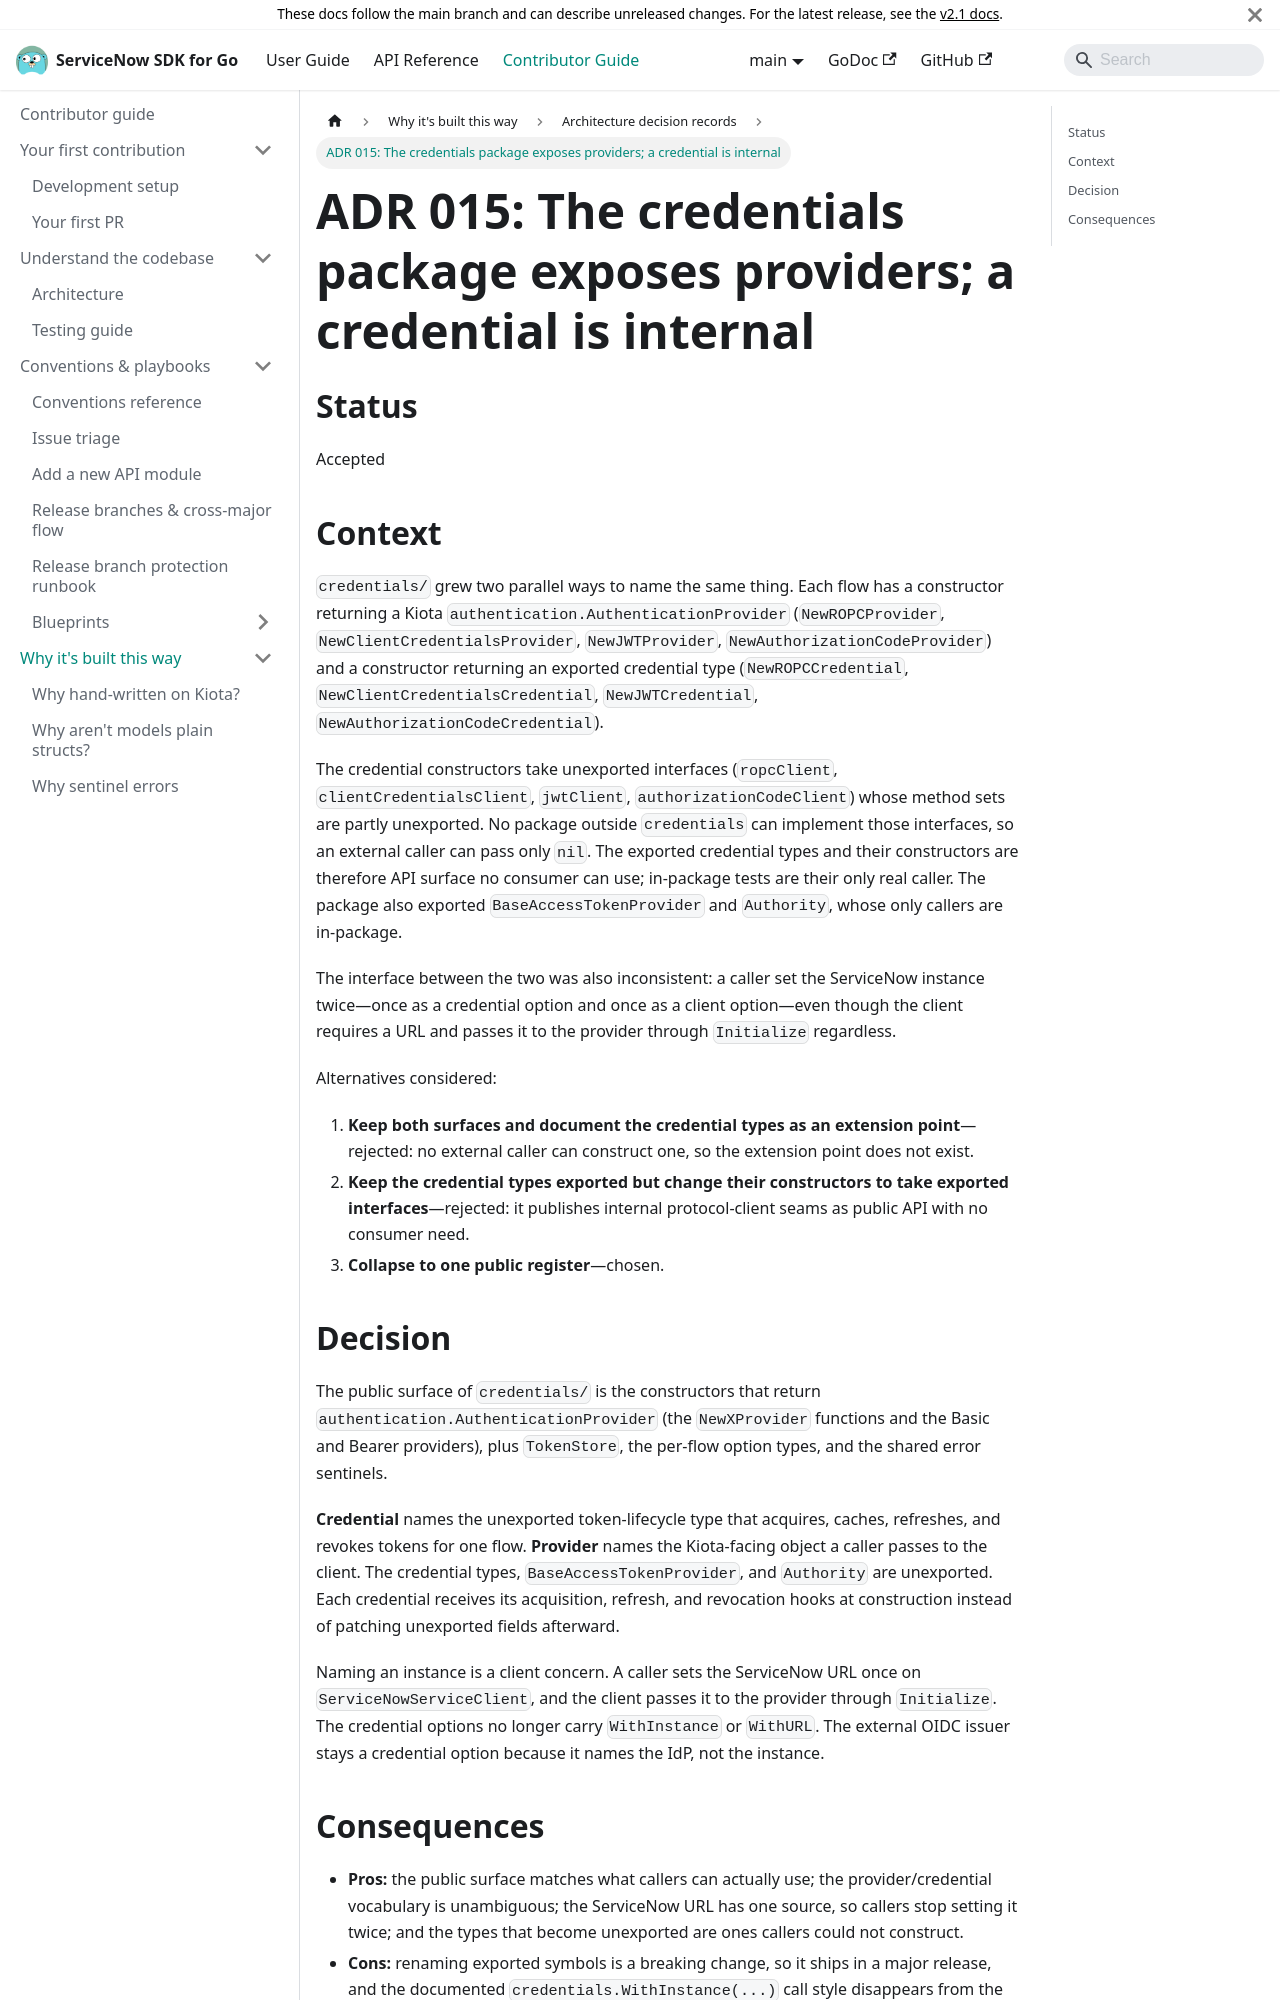

repository: michaeldcanady/servicenow-sdk-go · page: contributing/adrs/015-credentials-provider-surface.html · generator: docusaurus

---
title: 'ADR 015: The credentials package exposes providers; a credential is internal'
description: >-
  The credentials package exposes only provider constructors, option types,
  the token store, and sentinels; the credential and its base provider are
  internal, and the ServiceNow URL is named once, on the client.
---

# ADR 015: The credentials package exposes providers; a credential is internal

## Status

Accepted

## Context

`credentials/` grew two parallel ways to name the same thing. Each flow has a
constructor returning a Kiota `authentication.AuthenticationProvider`
(`NewROPCProvider`, `NewClientCredentialsProvider`, `NewJWTProvider`,
`NewAuthorizationCodeProvider`) and a constructor returning an exported
credential type (`NewROPCCredential`, `NewClientCredentialsCredential`,
`NewJWTCredential`, `NewAuthorizationCodeCredential`).

The credential constructors take unexported interfaces (`ropcClient`,
`clientCredentialsClient`, `jwtClient`, `authorizationCodeClient`) whose method
sets are partly unexported. No package outside `credentials` can implement those
interfaces, so an external caller can pass only `nil`. The exported credential
types and their constructors are therefore API surface no consumer can use;
in-package tests are their only real caller. The package also exported
`BaseAccessTokenProvider` and `Authority`, whose only callers are in-package.

The interface between the two was also inconsistent: a caller set the
ServiceNow instance twice—once as a credential option and once as a client
option—even though the client requires a URL and passes it to the provider
through `Initialize` regardless.

Alternatives considered:

1. **Keep both surfaces and document the credential types as an extension
   point**—rejected: no external caller can construct one, so the extension
   point does not exist.
2. **Keep the credential types exported but change their constructors to take
   exported interfaces**—rejected: it publishes internal protocol-client
   seams as public API with no consumer need.
3. **Collapse to one public register**—chosen.
